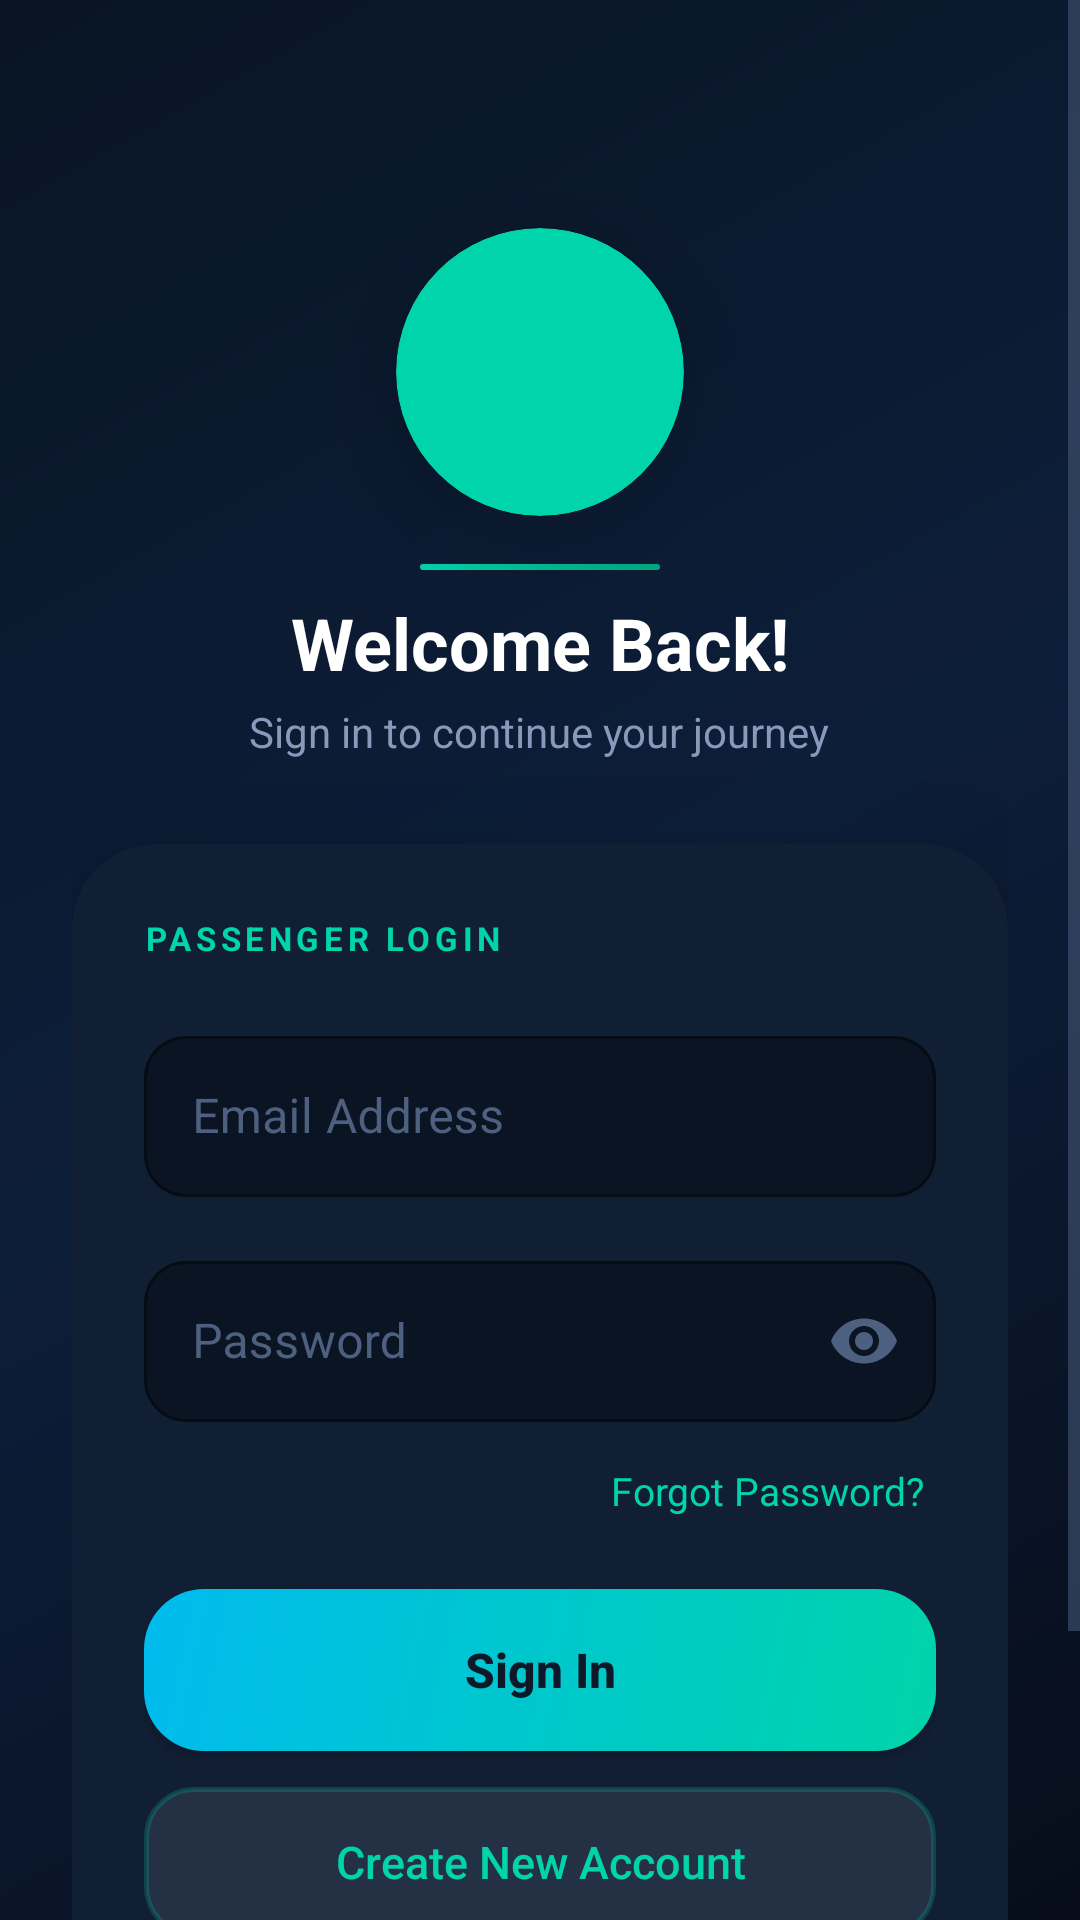

This screen was rendered from an Android layout file. Write that file and the resources it references.
<!-- AndroidManifest.xml: application theme Theme.Toda -->
<!-- res/layout/passenger_login_activity.xml -->
<?xml version="1.0" encoding="utf-8"?>
<ScrollView xmlns:android="http://schemas.android.com/apk/res/android"
    xmlns:app="http://schemas.android.com/apk/res-auto"
    android:layout_width="match_parent"
    android:layout_height="match_parent"
    android:fillViewport="true"
    android:background="@drawable/bg_gradient">

    <LinearLayout
        android:layout_width="match_parent"
        android:layout_height="wrap_content"
        android:padding="24dp"
        android:gravity="center_horizontal"
        android:orientation="vertical">

        
        <androidx.cardview.widget.CardView
            android:layout_width="96dp"
            android:layout_height="96dp"
            android:layout_marginTop="52dp"
            android:layout_marginBottom="0dp"
            app:cardCornerRadius="48dp"
            app:cardElevation="20dp"
            app:cardBackgroundColor="#00D4AA">

            <ImageView
                android:id="@+id/imgLogo"
                android:layout_width="match_parent"
                android:layout_height="match_parent"
                android:src="@drawable/toda1"
                android:scaleType="centerCrop"
                android:contentDescription="App Logo" />
        </androidx.cardview.widget.CardView>

        <View
            android:layout_width="80dp"
            android:layout_height="2dp"
            android:layout_marginTop="16dp"
            android:layout_marginBottom="8dp"
            android:background="@drawable/divider_teal" />

        <TextView
            android:layout_width="wrap_content"
            android:layout_height="wrap_content"
            android:text="Welcome Back!"
            android:textSize="24sp"
            android:textStyle="bold"
            android:textColor="#FFFFFF"
            android:layout_marginBottom="4dp" />

        <TextView
            android:layout_width="wrap_content"
            android:layout_height="wrap_content"
            android:text="Sign in to continue your journey"
            android:textSize="14sp"
            android:textColor="#8899BB"
            android:layout_marginBottom="28dp" />

        
        <androidx.cardview.widget.CardView
            android:layout_width="match_parent"
            android:layout_height="wrap_content"
            android:layout_marginBottom="20dp"
            app:cardCornerRadius="28dp"
            app:cardElevation="16dp"
            app:cardBackgroundColor="#111F35">

            <LinearLayout
                android:layout_width="match_parent"
                android:layout_height="wrap_content"
                android:orientation="vertical"
                android:padding="24dp">

                
                <TextView
                    android:layout_width="wrap_content"
                    android:layout_height="wrap_content"
                    android:text="PASSENGER LOGIN"
                    android:textColor="#00D4AA"
                    android:textSize="11sp"
                    android:textStyle="bold"
                    android:letterSpacing="0.14"
                    android:layout_marginBottom="20dp" />

                
                <com.google.android.material.textfield.TextInputLayout
                    android:layout_width="match_parent"
                    android:layout_height="wrap_content"
                    android:hint="Email Address"
                    app:hintTextColor="#00D4AA"
                    app:boxBackgroundMode="outline"
                    app:boxBackgroundColor="#0A1422"
                    app:boxStrokeColor="#4D6080"
                    app:boxStrokeWidth="1dp"
                    app:boxCornerRadiusTopStart="14dp"
                    app:boxCornerRadiusTopEnd="14dp"
                    app:boxCornerRadiusBottomStart="14dp"
                    app:boxCornerRadiusBottomEnd="14dp"
                    android:layout_marginBottom="16dp">

                    <com.google.android.material.textfield.TextInputEditText
                        android:id="@+id/etDriverID"
                        android:layout_width="match_parent"
                        android:layout_height="wrap_content"
                        android:inputType="textEmailAddress"
                        android:textColor="#FFFFFF"
                        android:textColorHint="#4D6080"
                        android:paddingTop="16dp"
                        android:paddingBottom="16dp" />
                </com.google.android.material.textfield.TextInputLayout>

                
                <com.google.android.material.textfield.TextInputLayout
                    android:layout_width="match_parent"
                    android:layout_height="wrap_content"
                    android:hint="Password"
                    app:endIconMode="password_toggle"
                    app:endIconTint="#4D6080"
                    app:hintTextColor="#00D4AA"
                    app:boxBackgroundMode="outline"
                    app:boxBackgroundColor="#0A1422"
                    app:boxStrokeColor="#4D6080"
                    app:boxStrokeWidth="1dp"
                    app:boxCornerRadiusTopStart="14dp"
                    app:boxCornerRadiusTopEnd="14dp"
                    app:boxCornerRadiusBottomStart="14dp"
                    app:boxCornerRadiusBottomEnd="14dp"
                    android:layout_marginBottom="10dp">

                    <com.google.android.material.textfield.TextInputEditText
                        android:id="@+id/etPassword"
                        android:layout_width="match_parent"
                        android:layout_height="wrap_content"
                        android:inputType="textPassword"
                        android:textColor="#FFFFFF"
                        android:textColorHint="#4D6080"
                        android:paddingTop="16dp"
                        android:paddingBottom="16dp" />
                </com.google.android.material.textfield.TextInputLayout>

                <TextView
                    android:id="@+id/tvForgot"
                    android:layout_width="wrap_content"
                    android:layout_height="wrap_content"
                    android:layout_gravity="end"
                    android:text="Forgot Password?"
                    android:textColor="#00D4AA"
                    android:textSize="13sp"
                    android:padding="4dp"
                    android:layout_marginBottom="20dp"
                    android:background="?attr/selectableItemBackground" />

                <Button
                    android:id="@+id/btnLogin"
                    android:layout_width="match_parent"
                    android:layout_height="54dp"
                    android:text="Sign In"
                    android:textAllCaps="false"
                    android:textSize="16sp"
                    android:textStyle="bold"
                    android:textColor="#0D1829"
                    android:background="@drawable/btn_get_started"
                    android:layout_marginBottom="12dp" />

                <Button
                    android:id="@+id/btnRegister"
                    android:layout_width="match_parent"
                    android:layout_height="50dp"
                    android:text="Create New Account"
                    android:textAllCaps="false"
                    android:textSize="15sp"
                    android:textColor="#00D4AA"
                    android:background="@drawable/rounded_button_secondary"
                    android:layout_marginBottom="8dp" />

                <TextView
                    android:layout_width="match_parent"
                    android:layout_height="wrap_content"
                    android:text="By signing in, you agree to our Terms and Privacy Policy"
                    android:textColor="#2E4066"
                    android:textSize="11sp"
                    android:gravity="center"
                    android:layout_marginTop="4dp" />
            </LinearLayout>
        </androidx.cardview.widget.CardView>

    </LinearLayout>
</ScrollView>
<!-- resources referenced by this layout -->
<resources>
  <!-- drawable bg_gradient (drawable) -->
  <?xml version="1.0" encoding="utf-8"?>
  <shape xmlns:android="http://schemas.android.com/apk/res/android"
      android:shape="rectangle">
      <gradient
          android:startColor="#070D1A"
          android:centerColor="#0D1E3A"
          android:endColor="#091524"
          android:angle="135"
          android:type="linear" />
  </shape>
  <!-- drawable btn_get_started (drawable) -->
  <?xml version="1.0" encoding="utf-8"?>
  <shape xmlns:android="http://schemas.android.com/apk/res/android"
      android:shape="rectangle">
      <gradient
          android:startColor="#00D4AA"
          android:endColor="#00BBEE"
          android:angle="135" />
      <corners android:radius="20dp" />
  </shape>
  <!-- drawable divider_teal (drawable) -->
  <?xml version="1.0" encoding="utf-8"?>
  <shape xmlns:android="http://schemas.android.com/apk/res/android"
      android:shape="rectangle">
      <gradient
          android:startColor="#00D4AA"
          android:endColor="#00A880"
          android:angle="0" />
      <corners android:radius="99dp" />
  </shape>
  <!-- drawable rounded_button_secondary (drawable) -->
  <?xml version="1.0" encoding="utf-8"?>
  <shape xmlns:android="http://schemas.android.com/apk/res/android"
      android:shape="rectangle">
      <solid android:color="#14FFFFFF" />
      <corners android:radius="16dp" />
      <stroke android:width="1.5dp" android:color="#3300D4AA" />
  </shape>
  <style name="Theme.Toda" parent="Theme.MaterialComponents.DayNight.NoActionBar">
          
          <item name="colorPrimary">@color/primary_teal</item>
          <item name="colorPrimaryVariant">@color/bg_surface</item>
          <item name="colorOnPrimary">@color/bg_deep</item>
          
          <item name="colorSecondary">@color/accent_orange</item>
          <item name="colorSecondaryVariant">@color/accent_orange_light</item>
          <item name="colorOnSecondary">@color/white</item>
          
          <item name="android:colorBackground">@color/bg_deep</item>
          <item name="colorSurface">@color/bg_card</item>
          <item name="colorOnSurface">@color/text_primary</item>
          
          <item name="android:statusBarColor">@color/bg_deep</item>
          <item name="android:windowLightStatusBar" tools:targetApi="m">false</item>
          
          <item name="android:navigationBarColor">@color/bg_deep</item>
          
          <item name="android:textColorPrimary">@color/text_primary</item>
          <item name="android:textColorSecondary">@color/text_secondary</item>
          
          <item name="colorControlHighlight">@color/glass_teal_10</item>
          <item name="colorControlActivated">@color/primary_teal</item>
          <item name="colorControlNormal">@color/text_hint</item>
          
          <item name="textInputStyle">@style/TodaInputStyle</item>
      </style>
  <color name="primary_teal">#00D4AA</color>
  <color name="bg_surface">#0D1829</color>
  <color name="bg_deep">#070D1A</color>
  <color name="accent_orange">#FF6B35</color>
  <color name="accent_orange_light">#FF8C5C</color>
  <color name="white">#FFFFFFFF</color>
  <color name="bg_card">#111F35</color>
  <color name="text_primary">#FFFFFF</color>
  <color name="text_secondary">#8899BB</color>
  <color name="glass_teal_10">#1A00D4AA</color>
  <color name="text_hint">#4D6080</color>
  <style name="TodaInputStyle" parent="Widget.MaterialComponents.TextInputLayout.OutlinedBox">
          <item name="boxBackgroundColor">@color/bg_input</item>
          <item name="boxStrokeColor">@color/text_hint</item>
          <item name="boxStrokeWidth">1dp</item>
          <item name="hintTextColor">@color/primary_teal</item>
          <item name="android:textColorHint">@color/text_hint</item>
          <item name="boxCornerRadiusTopStart">12dp</item>
          <item name="boxCornerRadiusTopEnd">12dp</item>
          <item name="boxCornerRadiusBottomStart">12dp</item>
          <item name="boxCornerRadiusBottomEnd">12dp</item>
      </style>
  <color name="bg_input">#0A1422</color>
</resources>
